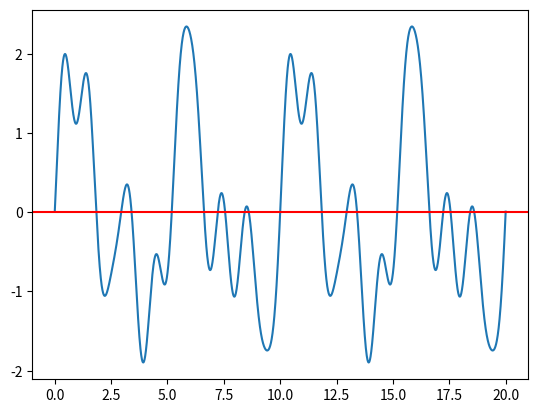
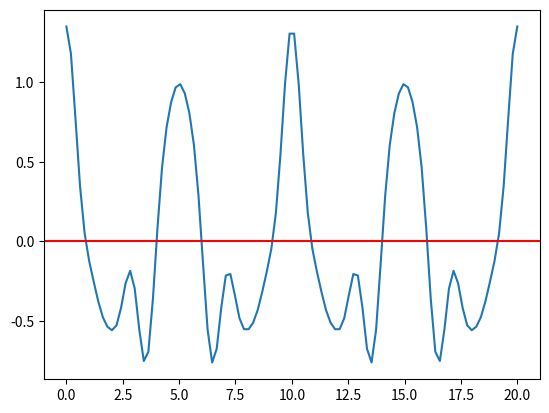
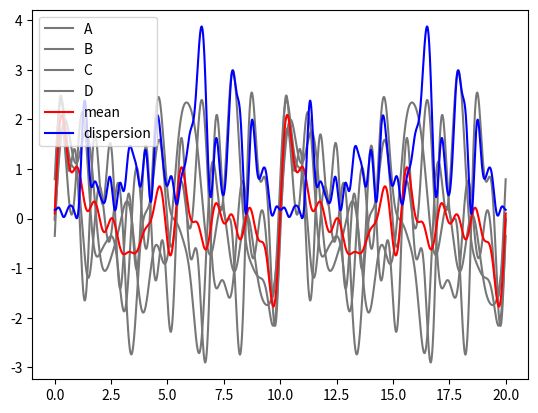

Python code for these plots, in order:
import math
import numpy as np
import matplotlib.pyplot as plt




def calc_mu(xs):
    return sum(xs) / len(xs)

def calc_disp(xs, mu):
    disp = 0.0
    for x in xs:
        disp += (x - mu) ** 2
    disp /= (len(xs) - 1)
    return disp

def calc_sigma(xs):
    return math.sqrt(calc_disp(xs))

def calc_correlation(f, g, xs, lag):
    v = 0.0
    for x in xs:
        v += f(x) * g(x + lag)
    v /= float(len(xs))
    return v






def generate(hs, t):
    v = 0.0
    for (a, f, phi) in hs:
        v += a * math.sin(2 * math.pi * f * t + phi)
    return v




def process_generate(process, t):
    return [ generate(realization, t) for realization in process ]

def calc_process_mu(frame):
    mu = 0.0
    for v in frame:
        mu += v
    mu /= float(len(frame))
    return mu

def calc_process_disp(frame, mu):
    disp = 0.0
    for v in frame:
        disp += (v - mu) ** 2
    disp /= float(len(frame))
    return disp




def main():
    harmonics = [
        (1.2, 0.2, 0.2),
        (0.9, 0.4, -0.4),
        (0.6, 0.7, 0.7),
        (0.3, 1.0, -1.1),
    ]

    xs = np.linspace(0.0, 20.0, 2500)
    ys = [ generate(harmonics, x) for x in xs ]

    signal_data = np.column_stack((xs, ys))
    np.savetxt("./signal.csv", signal_data, delimiter=",", header="t,signal", comments="")

    plt.plot(xs, ys)
    plt.axhline(y = calc_mu(ys), color = "red")
    plt.show()





    lags = np.linspace(0.0, 20.0, 100)
    f = lambda t: generate(harmonics, t)
    g = f
    cors = [ calc_correlation(f, g, xs, lag) for lag in lags ]


    plt.plot(lags, cors)
    plt.axhline(y = 0, color = "red")
    plt.show()




    process = [
        [
            (1.2, 0.2, +0.2),
            (0.9, 0.4, -0.4),
            (0.6, 0.7, +0.7),
            (0.3, 1.0, -1.1),
        ],
        [
            (0.8, 0.2, +0.8),
            (1.1, 0.5, +0.1),
            (0.4, 0.8, -0.6),
            (0.7, 1.1, +0.5),
        ],
        [
            (1.5, 0.3, -0.5),
            (0.5, 0.4, +0.9),
            (0.9, 0.9, +0.3),
            (0.4, 1.2, -0.8),
        ],
        [
            (0.6, 0.1, +1.1),
            (1.3, 0.6, -0.7),
            (0.7, 0.7, +0.4),
            (1.0, 1.3, +0.0),
        ],
    ]

    frames = [ process_generate(process, t) for t in xs ]
    mus = [ calc_process_mu(frame) for frame in frames ]
    disps = [ calc_process_disp(frame, mu) for (frame, mu) in zip(frames, mus) ]
    vas = [ a for [ a, b, c, d ] in frames ]
    vbs = [ b for [ a, b, c, d ] in frames ]
    vcs = [ c for [ a, b, c, d ] in frames ]
    vds = [ d for [ a, b, c, d ] in frames ]

    plt.plot(xs, vas,   label = "A", color = "#777777")
    plt.plot(xs, vbs,   label = "B", color = "#777777")
    plt.plot(xs, vcs,   label = "C", color = "#777777")
    plt.plot(xs, vds,   label = "D", color = "#777777")
    plt.plot(xs, mus,   label = "mean", color = "red")
    plt.plot(xs, disps, label = "dispersion", color = "blue")

    plt.legend()
    plt.show()





    print("Hello, World!")

main()
